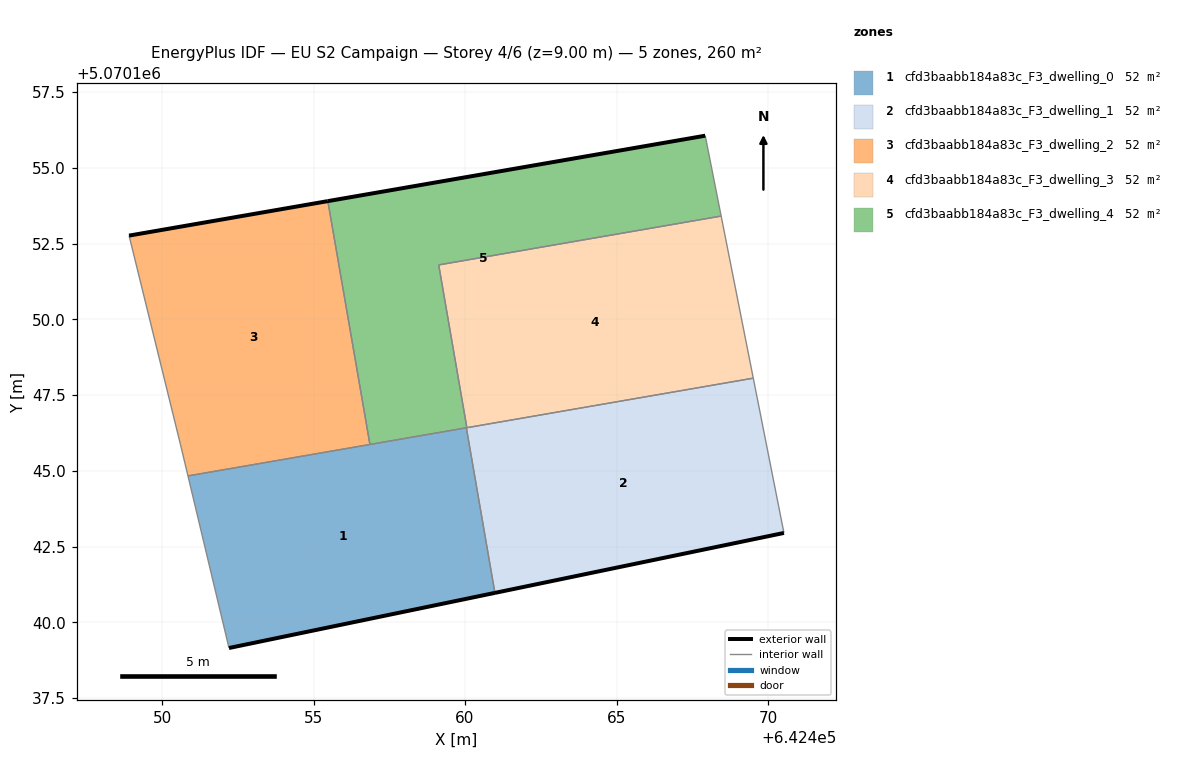
=== STOREY PLAN SPEC (per zone: floor XY polygon, exterior-wall plan segments, windows/doors) ===
zone 1: cfd3baabb184a83c_F3_dwelling_0  (51.9 m²)
  floor: (642460.98, 5070140.97) (642460.04, 5070146.42) (642450.86, 5070144.83) (642452.21, 5070139.16)
  exterior wall: (642460.98, 5070140.97) – (642452.21, 5070139.16)  [9.0 m]
  interior walls: 4
zone 2: cfd3baabb184a83c_F3_dwelling_1  (51.9 m²)
  floor: (642470.52, 5070142.95) (642469.51, 5070148.06) (642460.04, 5070146.42) (642460.98, 5070140.97)
  exterior wall: (642470.52, 5070142.95) – (642460.98, 5070140.97)  [9.7 m]
  interior walls: 4
zone 3: cfd3baabb184a83c_F3_dwelling_2  (51.9 m²)
  floor: (642456.86, 5070145.87) (642455.47, 5070153.90) (642448.91, 5070152.76) (642450.61, 5070145.86) (642450.86, 5070144.83)
  exterior wall: (642448.91, 5070152.76) – (642455.47, 5070153.90)  [6.7 m]
  interior walls: 4
zone 4: cfd3baabb184a83c_F3_dwelling_3  (51.9 m²)
  floor: (642469.51, 5070148.06) (642468.45, 5070153.41) (642459.13, 5070151.80) (642460.06, 5070146.42)
  interior walls: 4
zone 5: cfd3baabb184a83c_F3_dwelling_4  (51.9 m²)
  floor: (642468.45, 5070153.41) (642467.93, 5070156.06) (642455.47, 5070153.90) (642456.86, 5070145.87) (642460.06, 5070146.42) (642459.13, 5070151.80)
  exterior wall: (642455.47, 5070153.90) – (642467.93, 5070156.06)  [12.6 m]
  interior walls: 6

=== DERIVED (storey summary) ===
Building: EU S2 Campaign
Storey: 4 of 6  (floor level z = 9.00 m)
Storey gross floor area: 259.6 m²
Zones on this storey: 5
  - cfd3baabb184a83c_F3_dwelling_0: floor 51.9 m²; exterior wall 9.0 m (26.9 m²); WWR 0.0%
  - cfd3baabb184a83c_F3_dwelling_1: floor 51.9 m²; exterior wall 9.7 m (29.2 m²); WWR 0.0%
  - cfd3baabb184a83c_F3_dwelling_2: floor 51.9 m²; exterior wall 6.7 m (20.0 m²); WWR 0.0%
  - cfd3baabb184a83c_F3_dwelling_3: floor 51.9 m²
  - cfd3baabb184a83c_F3_dwelling_4: floor 51.9 m²; exterior wall 12.6 m (37.9 m²); WWR 0.0%
Zone adjacency (shared interzone walls):
  - cfd3baabb184a83c_F3_dwelling_0 ↔ cfd3baabb184a83c_F3_dwelling_1
  - cfd3baabb184a83c_F3_dwelling_0 ↔ cfd3baabb184a83c_F3_dwelling_2
  - cfd3baabb184a83c_F3_dwelling_0 ↔ cfd3baabb184a83c_F3_dwelling_4
  - cfd3baabb184a83c_F3_dwelling_1 ↔ cfd3baabb184a83c_F3_dwelling_3
  - cfd3baabb184a83c_F3_dwelling_1 ↔ cfd3baabb184a83c_F3_dwelling_4
  - cfd3baabb184a83c_F3_dwelling_2 ↔ cfd3baabb184a83c_F3_dwelling_4
  - cfd3baabb184a83c_F3_dwelling_3 ↔ cfd3baabb184a83c_F3_dwelling_4